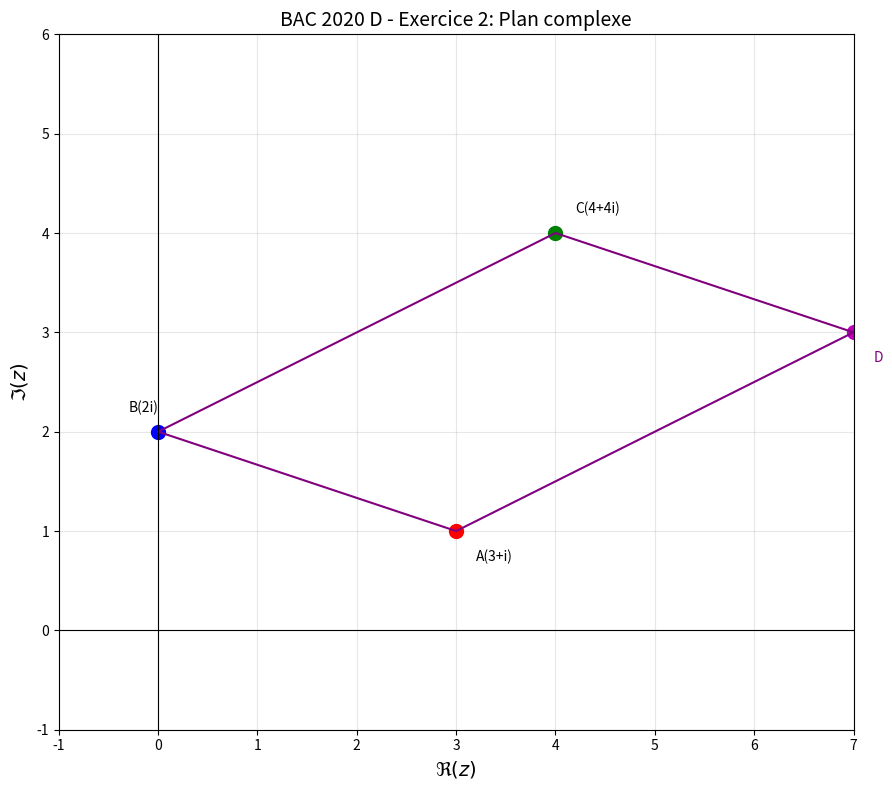

Reproduce this figure in Python. (Note: this script raises an exception after producing the figure.)
#!/usr/bin/env python3
"""
Generate all remaining BAC graphs in batch
"""

import numpy as np
import matplotlib.pyplot as plt


def make_2020_graph():
    fig, ax = plt.subplots(figsize=(10, 8))
    ax.set_aspect("equal")

    # Points from 2020
    A = 3 + 1j  # z_A = 3 + i
    B = 2j  # z_B = 2i
    C = 4 + 4j  # z_C = 4 + 4i
    D = A + C - B  # D = ABDC parallelogram

    ax.plot(A.real, A.imag, "ro", markersize=10)
    ax.plot(B.real, B.imag, "bo", markersize=10)
    ax.plot(C.real, C.imag, "go", markersize=10)
    ax.plot(D.real, D.imag, "mo", markersize=10)

    ax.annotate(
        "A(3+i)", xy=(A.real, A.imag), xytext=(A.real + 0.2, A.imag - 0.3), fontsize=10
    )
    ax.annotate(
        "B(2i)", xy=(B.real, B.imag), xytext=(B.real - 0.3, B.imag + 0.2), fontsize=10
    )
    ax.annotate(
        "C(4+4i)", xy=(C.real, C.imag), xytext=(C.real + 0.2, C.imag + 0.2), fontsize=10
    )
    ax.annotate(
        "D",
        xy=(D.real, D.imag),
        xytext=(D.real + 0.2, D.imag - 0.3),
        fontsize=10,
        color="purple",
    )

    ax.plot(
        [A.real, B.real, C.real, D.real, A.real],
        [A.imag, B.imag, C.imag, D.imag, A.imag],
        "purple",
        linewidth=1.5,
    )

    ax.axhline(y=0, color="black", linewidth=0.8)
    ax.axvline(x=0, color="black", linewidth=0.8)
    ax.set_xlabel(r"$\Re(z)$", fontsize=14)
    ax.set_ylabel(r"$\Im(z)$", fontsize=14)
    ax.set_title("BAC 2020 D - Exercice 2: Plan complexe", fontsize=14)
    ax.grid(True, alpha=0.3)
    ax.set_xlim(-1, 7)
    ax.set_ylim(-1, 6)

    plt.tight_layout()
    plt.savefig(
        "/home/med/Documents/bac/notes/04-Exams/BAC-Extraits/Graphiques/BAC-2020-D-Ex2.png",
        dpi=150,
    )
    print("Saved: BAC-2020-D-Ex2.png")
    plt.close()


def make_2019_D_graph():
    fig, ax = plt.subplots(figsize=(10, 8))
    ax.set_aspect("equal")

    # Points from 2019
    A = -1 + 1j  # Sample points
    B = 2j
    C = 1 + 3j

    ax.plot(A.real, A.imag, "ro", markersize=10)
    ax.plot(B.real, B.imag, "bo", markersize=10)
    ax.plot(C.real, C.imag, "go", markersize=10)

    ax.annotate(
        "A", xy=(A.real, A.imag), xytext=(A.real - 0.3, A.imag - 0.3), fontsize=10
    )
    ax.annotate(
        "B", xy=(B.real, B.imag), xytext=(B.real + 0.2, B.imag + 0.2), fontsize=10
    )
    ax.annotate(
        "C", xy=(C.real, C.imag), xytext=(C.real + 0.2, C.imag + 0.2), fontsize=10
    )

    ax.plot([A.real, B.real, C.real], [A.imag, B.imag, C.imag], "purple", linewidth=1.5)

    ax.axhline(y=0, color="black", linewidth=0.8)
    ax.axvline(x=0, color="black", linewidth=0.8)
    ax.set_xlabel(r"$\Re(z)$", fontsize=14)
    ax.set_ylabel(r"$\Im(z)$", fontsize=14)
    ax.set_title("BAC 2019 D - Plan complexe", fontsize=14)
    ax.grid(True, alpha=0.3)

    plt.tight_layout()
    plt.savefig(
        "/home/med/Documents/bac/notes/04-Exams/BAC-Extraits/Graphiques/BAC-2019-D.png",
        dpi=150,
    )
    print("Saved: BAC-2019-D.png")
    plt.close()


def make_2018_D_graph():
    fig, ax = plt.subplots(figsize=(10, 8))
    ax.set_aspect("equal")

    # Points from 2018 - typically rotations and transformations
    O = 0 + 0j
    A = 2 + 0j
    B = 0 + 2j

    ax.plot(A.real, A.imag, "ro", markersize=10)
    ax.plot(B.real, B.imag, "bo", markersize=10)
    ax.plot(O.real, O.imag, "ko", markersize=8)

    ax.annotate(
        "A(2)", xy=(A.real, A.imag), xytext=(A.real + 0.2, A.imag - 0.3), fontsize=10
    )
    ax.annotate(
        "B(2i)", xy=(B.real, B.imag), xytext=(B.real + 0.2, B.imag + 0.2), fontsize=10
    )
    ax.annotate("O", xy=(0, 0), xytext=(-0.5, -0.3), fontsize=10)

    # Draw angle arc
    theta = np.linspace(0, np.pi / 2, 50)
    ax.plot(np.cos(theta), np.sin(theta), "g--", linewidth=1)

    ax.axhline(y=0, color="black", linewidth=0.8)
    ax.axvline(x=0, color="black", linewidth=0.8)
    ax.set_xlabel(r"$\Re(z)$", fontsize=14)
    ax.set_ylabel(r"$\Im(z)$", fontsize=14)
    ax.set_title("BAC 2018 D - Plan complexe (rotation)", fontsize=14)
    ax.grid(True, alpha=0.3)

    plt.tight_layout()
    plt.savefig(
        "/home/med/Documents/bac/notes/04-Exams/BAC-Extraits/Graphiques/BAC-2018-D.png",
        dpi=150,
    )
    print("Saved: BAC-2018-D.png")
    plt.close()


def make_2022_D_Ex4_graph():
    """Exercice 4 from 2022 - f(x) = -(x+1)e^(-x) - 1"""
    fig, ax = plt.subplots(figsize=(12, 8))

    x = np.linspace(-4, 4, 1000)
    y = -(x + 1) * np.exp(-x) - 1

    ax.plot(x, y, "b-", linewidth=2, label=r"$\Gamma: f(x) = -(x+1)e^{-x} - 1$")
    ax.axhline(y=-1, color="red", linestyle="--", linewidth=1.5, label=r"$D: y = -1$")

    # Key points
    ax.plot(0, -1, "ro", markersize=8)
    ax.annotate(r"$(0, -1)$", xy=(0, -1), xytext=(0.5, -0.5), fontsize=11, color="red")
    ax.plot(-1, 0, "ro", markersize=8)
    ax.annotate(r"$(-1, 0)$", xy=(-1, 0), xytext=(-1.5, 0.5), fontsize=11, color="red")

    ax.axhline(y=0, color="black", linewidth=0.5)
    ax.axvline(x=0, color="black", linewidth=0.5)
    ax.set_xlabel(r"$x$", fontsize=14)
    ax.set_ylabel(r"$y$", fontsize=14)
    ax.set_title("BAC 2022 D - Exercice 4: $f(x) = -(x+1)e^{-x} - 1$", fontsize=14)
    ax.grid(True, alpha=0.3)
    ax.legend(loc="upper right", fontsize=11)
    ax.set_xlim(-4, 4)
    ax.set_ylim(-3, 1)

    plt.tight_layout()
    plt.savefig(
        "/home/med/Documents/bac/notes/04-Exams/BAC-Extraits/Graphiques/BAC-2022-D-Ex4.png",
        dpi=150,
    )
    print("Saved: BAC-2022-D-Ex4.png")
    plt.close()


# Run all
print("Generating all BAC graphs...")
make_2020_graph()
make_2019_D_graph()
make_2018_D_graph()
make_2022_D_Ex4_graph()
print("\nAll graphs generated!")
